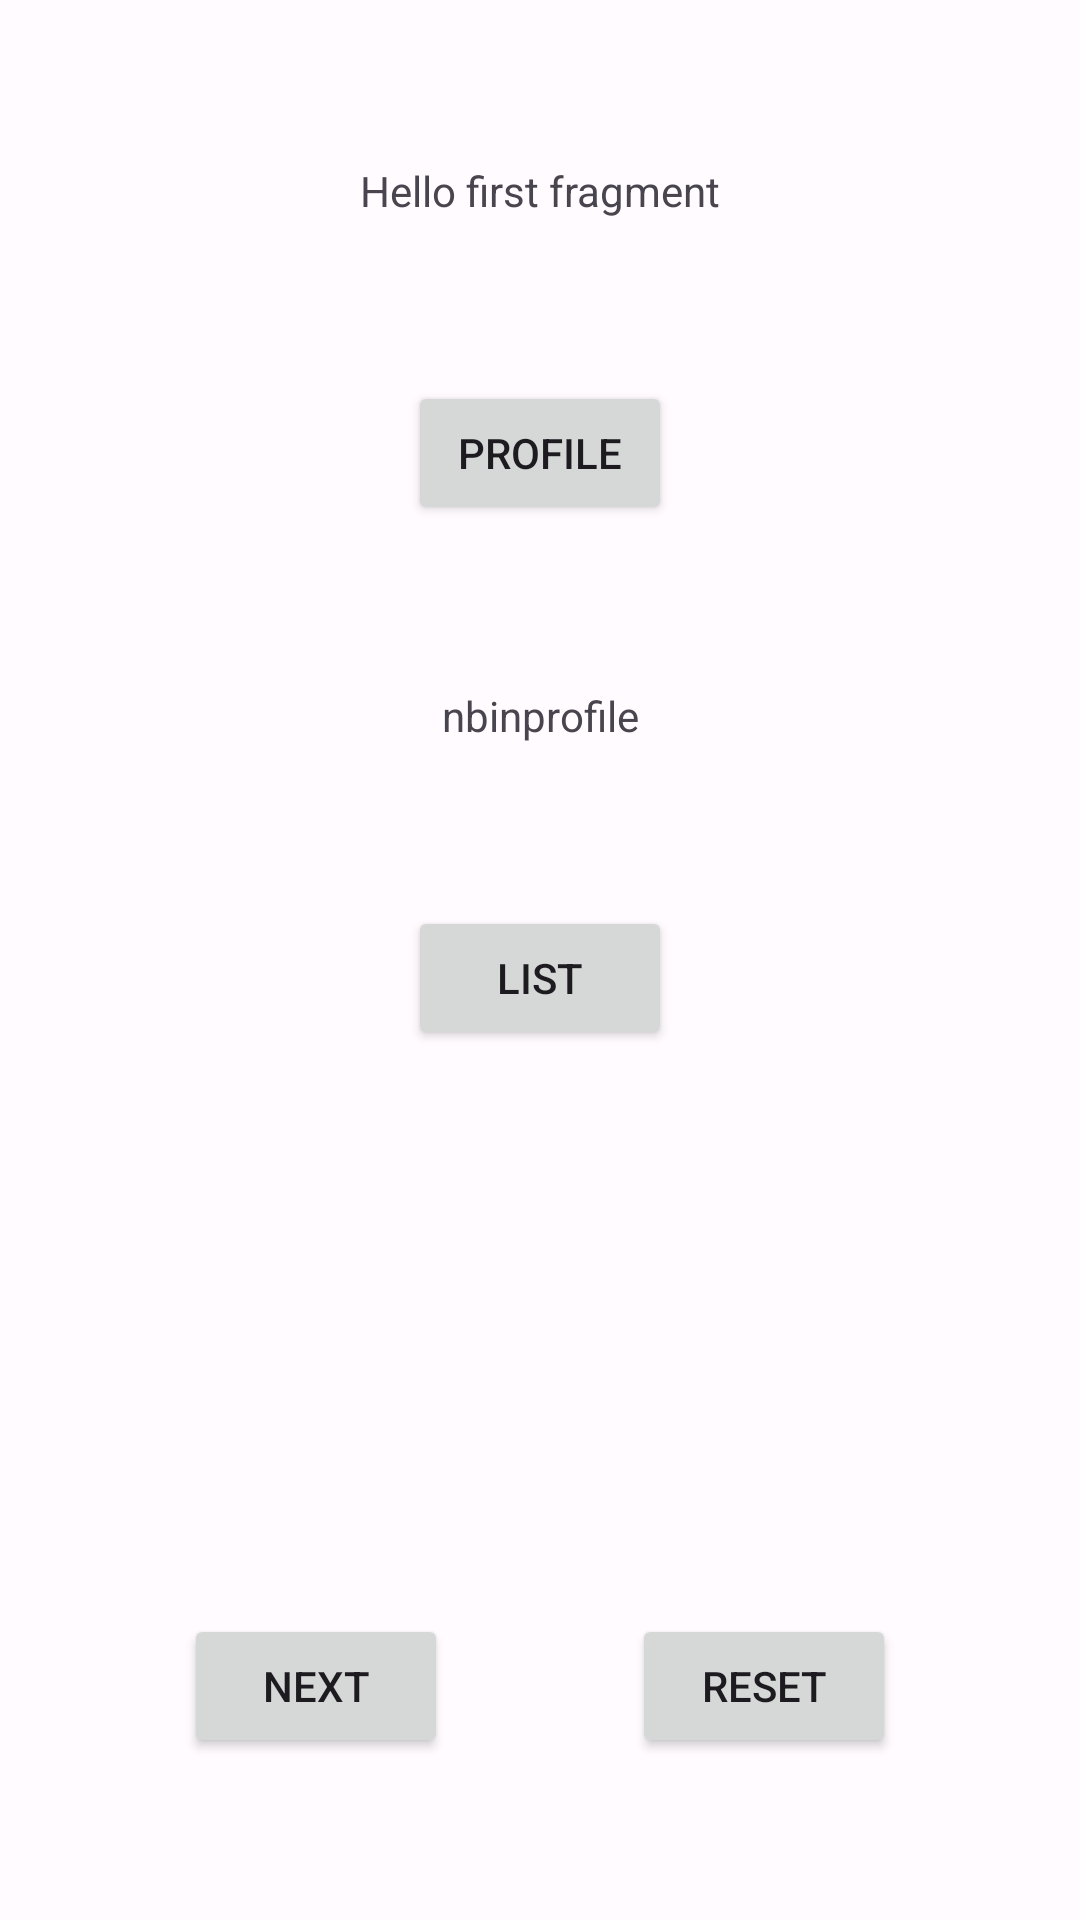

Layout XML and referenced resources for this Android screen:
<!-- AndroidManifest.xml: application theme Theme.Captain -->
<!-- res/layout/fragment_home.xml -->
<?xml version="1.0" encoding="utf-8"?>
<androidx.constraintlayout.widget.ConstraintLayout xmlns:android="http://schemas.android.com/apk/res/android"
    xmlns:app="http://schemas.android.com/apk/res-auto"
    xmlns:tools="http://schemas.android.com/tools"
    android:layout_width="match_parent"
    android:layout_height="match_parent"
    tools:context=".ui.HomeFragment">

    <TextView
        android:id="@+id/textview_first"
        android:layout_width="wrap_content"
        android:layout_height="wrap_content"
        android:text="@string/hello_first_fragment"
        app:layout_constraintBottom_toTopOf="@id/button_profile"
        app:layout_constraintEnd_toEndOf="parent"
        app:layout_constraintStart_toStartOf="parent"
        app:layout_constraintTop_toTopOf="parent" />

    <Button
        android:id="@+id/button_profile"
        android:layout_width="wrap_content"
        android:layout_height="wrap_content"
        android:text="@string/profile"
        app:layout_constraintBottom_toTopOf="@id/textview_second"
        app:layout_constraintEnd_toEndOf="parent"
        app:layout_constraintStart_toStartOf="parent"
        app:layout_constraintTop_toBottomOf="@id/textview_first" />

    <TextView
        android:id="@+id/textview_second"
        android:layout_width="wrap_content"
        android:layout_height="wrap_content"
        android:text="@string/hello_nb_in_profile"
        app:layout_constraintBottom_toTopOf="@id/button_list"
        app:layout_constraintEnd_toEndOf="parent"
        app:layout_constraintStart_toStartOf="parent"
        app:layout_constraintTop_toBottomOf="@id/button_profile" />

    <Button
        android:id="@+id/button_list"
        android:layout_width="wrap_content"
        android:layout_height="wrap_content"
        android:text="@string/list"
        tools:layout_editor_absoluteX="152dp"
        tools:layout_editor_absoluteY="665dp"
        app:layout_constraintBottom_toTopOf="@id/textview_third"
        app:layout_constraintEnd_toEndOf="parent"
        app:layout_constraintStart_toStartOf="parent"
        app:layout_constraintTop_toBottomOf="@id/textview_second" />

    <TextView
        android:id="@+id/textview_third"
        android:layout_width="wrap_content"
        android:layout_height="wrap_content"
        android:text=""
        android:textSize="60sp"
        app:layout_constraintBottom_toTopOf="@id/button_next"
        app:layout_constraintEnd_toEndOf="parent"
        app:layout_constraintStart_toStartOf="parent"
        app:layout_constraintTop_toBottomOf="@id/button_list" />

    <Button
        android:id="@+id/button_next"
        android:layout_width="wrap_content"
        android:layout_height="wrap_content"
        android:text="@string/next"
        tools:layout_editor_absoluteX="152dp"
        tools:layout_editor_absoluteY="665dp"
        app:layout_constraintBottom_toBottomOf="parent"
        app:layout_constraintEnd_toStartOf="@id/button_reset"
        app:layout_constraintStart_toStartOf="parent"
        app:layout_constraintTop_toBottomOf="@id/textview_third" />
    <Button
        android:id="@+id/button_reset"
        android:layout_width="wrap_content"
        android:layout_height="wrap_content"
        android:text="@string/reset"
        tools:layout_editor_absoluteX="152dp"
        tools:layout_editor_absoluteY="665dp"
        app:layout_constraintBottom_toBottomOf="parent"
        app:layout_constraintEnd_toEndOf="parent"
        app:layout_constraintStart_toEndOf="@id/button_next"
        app:layout_constraintTop_toBottomOf="@id/textview_third" />
</androidx.constraintlayout.widget.ConstraintLayout>
<!-- resources referenced by this layout -->
<resources>
  <string name="hello_first_fragment">Hello first fragment</string>
  <string name="hello_nb_in_profile">nbinprofile</string>
  <string name="list">List</string>
  <string name="next">Next</string>
  <string name="profile">Profile</string>
  <string name="reset">reset</string>
  <color name="md_theme_light_primary">#7D4996</color>
  <color name="md_theme_light_onPrimary">#FFFFFF</color>
  <color name="md_theme_light_primaryContainer">#F7D8FF</color>
  <color name="md_theme_light_onPrimaryContainer">#310048</color>
  <color name="md_theme_light_secondary">#FFC107</color>
  <color name="md_theme_light_onSecondary">#000000</color>
  <color name="md_theme_light_secondaryContainer">#FFFCD2</color>
  <color name="md_theme_light_onSecondaryContainer">#001C37</color>
  <color name="md_theme_light_tertiary">#9B15BF</color>
  <color name="md_theme_light_onTertiary">#FFFFFF</color>
  <color name="md_theme_light_tertiaryContainer">#FCD7FF</color>
  <color name="md_theme_light_onTertiaryContainer">#340043</color>
  <color name="md_theme_light_error">#BA1A1A</color>
  <color name="md_theme_light_errorContainer">#FFDAD6</color>
  <color name="md_theme_light_onError">#FFFFFF</color>
  <color name="md_theme_light_onErrorContainer">#410002</color>
  <color name="md_theme_light_background">#FFFBFF</color>
  <color name="md_theme_light_onBackground">#1E1B1E</color>
  <color name="md_theme_light_surface">#FFFBFF</color>
  <color name="md_theme_light_onSurface">#1E1B1E</color>
  <color name="md_theme_light_surfaceVariant">#EBDFEA</color>
  <color name="md_theme_light_onSurfaceVariant">#4C444D</color>
  <color name="md_theme_light_outline">#7D747E</color>
  <color name="md_theme_light_inverseOnSurface">#F6EFF3</color>
  <color name="md_theme_light_inverseSurface">#332F33</color>
  <color name="md_theme_light_inversePrimary">#E9B3FF</color>
</resources>
